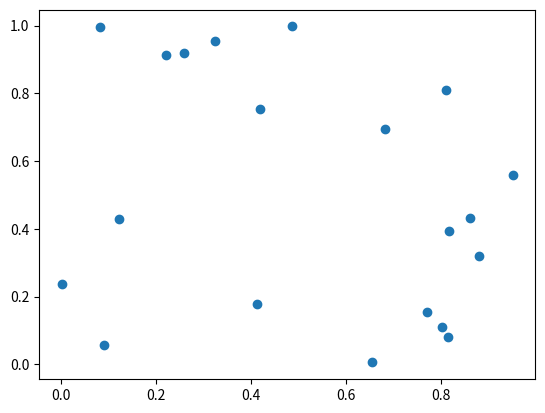

The matplotlib source for this figure:
import matplotlib.pyplot as plt
import numpy.random as npr

fig, ax = plt.subplots()
ax.scatter(npr.random_sample(20), npr.random_sample(20))

plt.show()